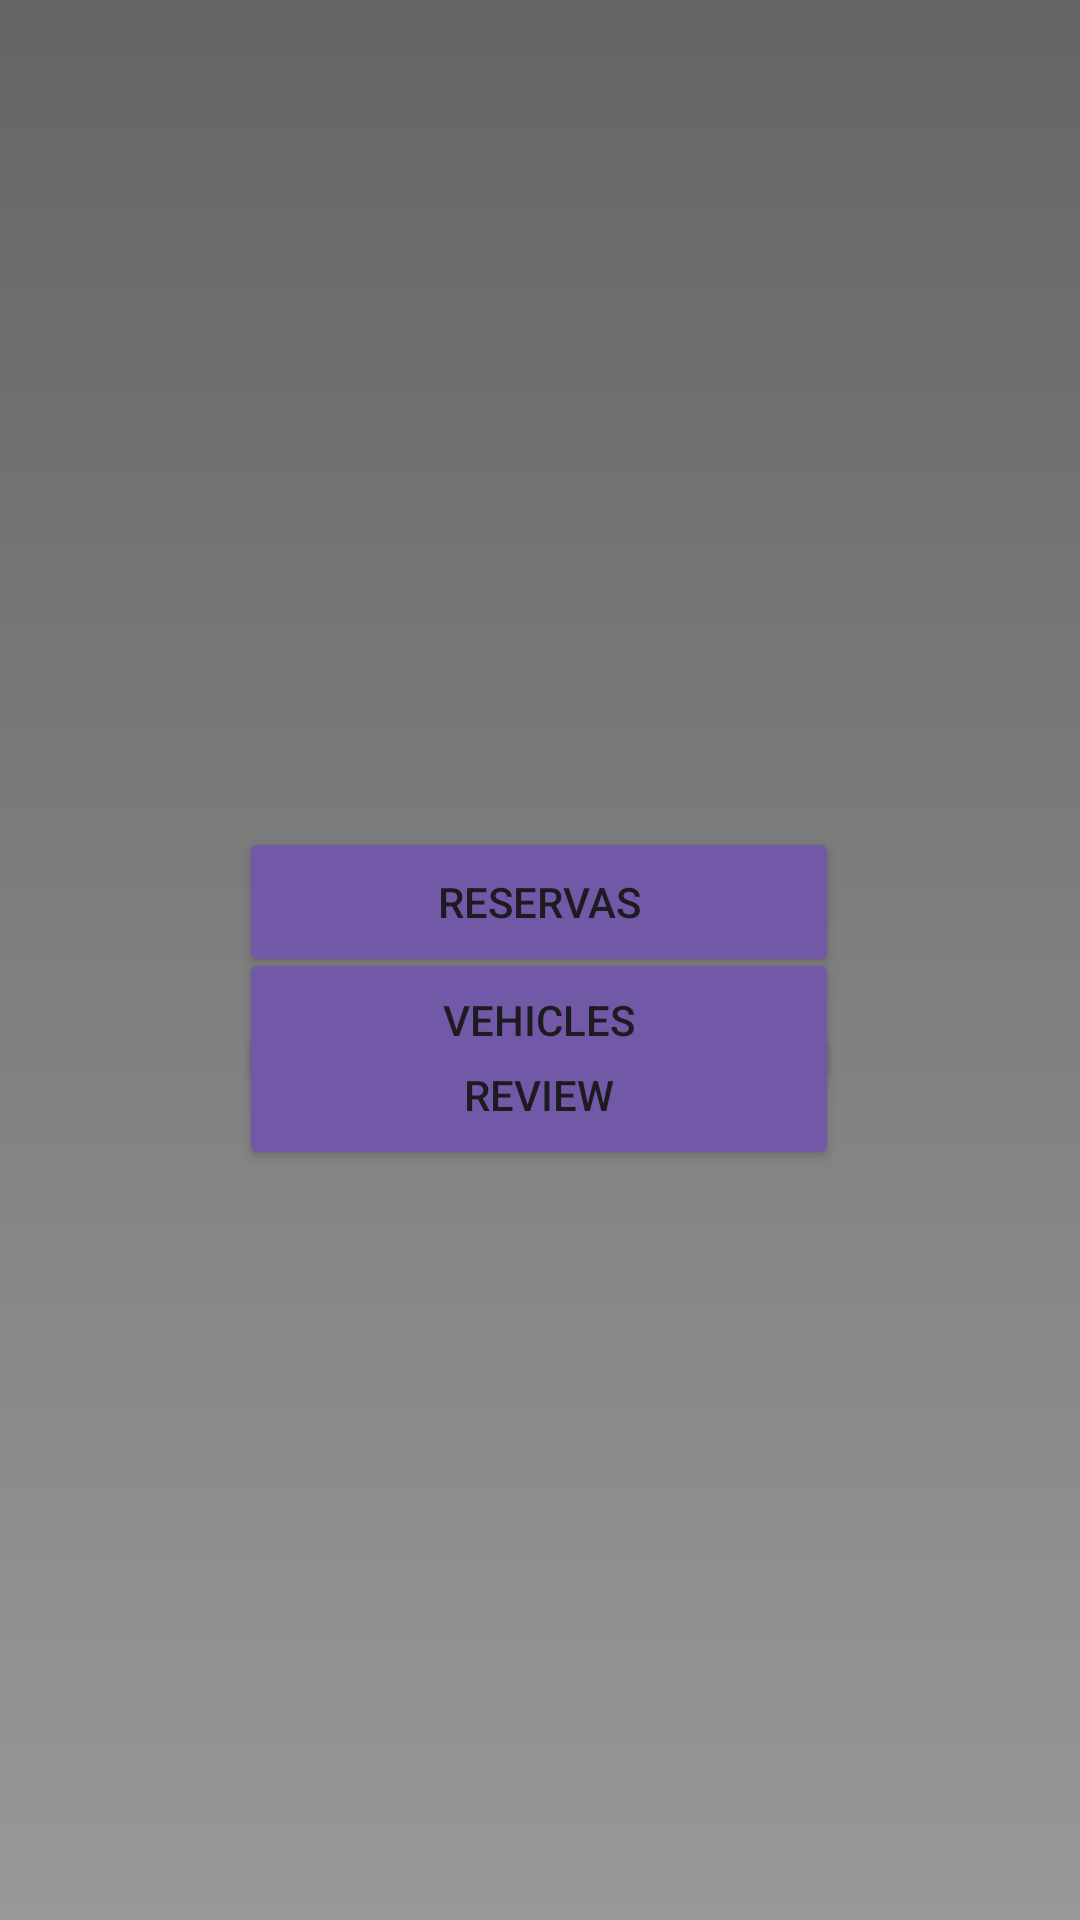

The Android layout XML behind this screen, and the referenced resources:
<!-- AndroidManifest.xml: application theme Theme.PDM_Projeto -->
<!-- res/layout/fragment_home.xml -->
<?xml version="1.0" encoding="utf-8"?>
<androidx.constraintlayout.widget.ConstraintLayout xmlns:android="http://schemas.android.com/apk/res/android"
    xmlns:tools="http://schemas.android.com/tools"
    android:layout_width="match_parent"
    android:layout_height="match_parent"
    xmlns:app="http://schemas.android.com/apk/res-auto"
    android:background="@drawable/background"
    tools:context=".ui.HomeFragment">

    <Button
        android:id="@+id/btnViewReservations"
        android:layout_width="200dp"
        android:layout_height="50dp"
        android:layout_gravity="center"
        android:backgroundTint="@color/purple"
        android:text="Reservas"
        android:textAlignment="center"
        app:layout_constraintBottom_toTopOf="@+id/Review"
        app:layout_constraintEnd_toEndOf="parent"
        app:layout_constraintHorizontal_bias="0.497"
        app:layout_constraintStart_toStartOf="parent"
        app:layout_constraintTop_toTopOf="parent"
        app:layout_constraintVertical_bias="0.951" />

    <Button
        android:id="@+id/Review"
        android:layout_width="200dp"
        android:layout_height="50dp"
        android:layout_marginTop="340dp"
        android:backgroundTint="@color/purple"
        android:text="Review"
        app:layout_constraintEnd_toEndOf="parent"
        app:layout_constraintHorizontal_bias="0.497"
        app:layout_constraintStart_toStartOf="parent"
        app:layout_constraintTop_toTopOf="parent" />

    <Button
        android:id="@+id/goToListButton"
        android:layout_width="200dp"
        android:layout_height="wrap_content"
        android:layout_marginBottom="276dp"
        android:backgroundTint="@color/purple"
        android:text="Vehicles"
        app:layout_constraintBottom_toBottomOf="parent"
        app:layout_constraintEnd_toEndOf="parent"
        app:layout_constraintHorizontal_bias="0.497"
        app:layout_constraintStart_toStartOf="parent" />

</androidx.constraintlayout.widget.ConstraintLayout>
<!-- resources referenced by this layout -->
<resources>
  <color name="purple">#7159A8</color>
  <!-- drawable background (drawable) -->
  <?xml version="1.0" encoding="utf-8"?>
  <shape xmlns:android="http://schemas.android.com/apk/res/android">
      <gradient android:type="linear" android:angle="80"
          android:startColor= "#656565"
          android:endColor="#989898"/>
  </shape>
  <style name="Theme.PDM_Projeto" parent="Base.Theme.PDM_Projeto" />
  <style name="Base.Theme.PDM_Projeto" parent="Theme.Material3.DayNight.NoActionBar">
          
          
      </style>
</resources>
